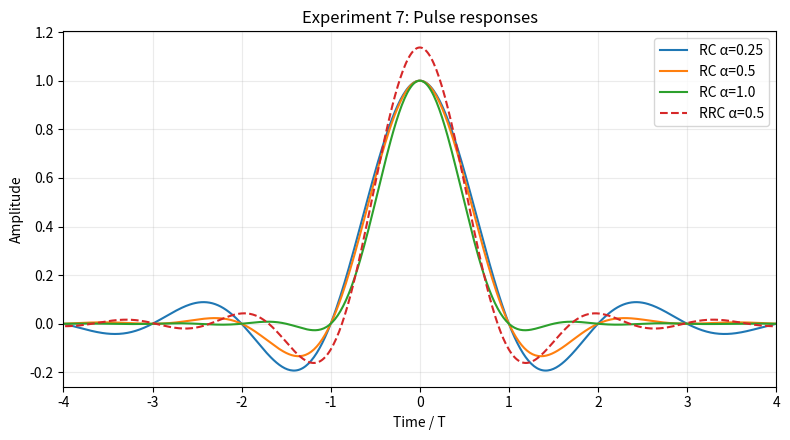
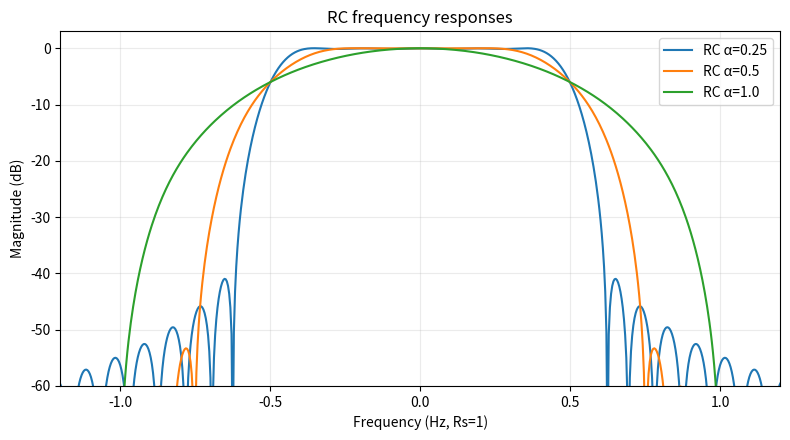
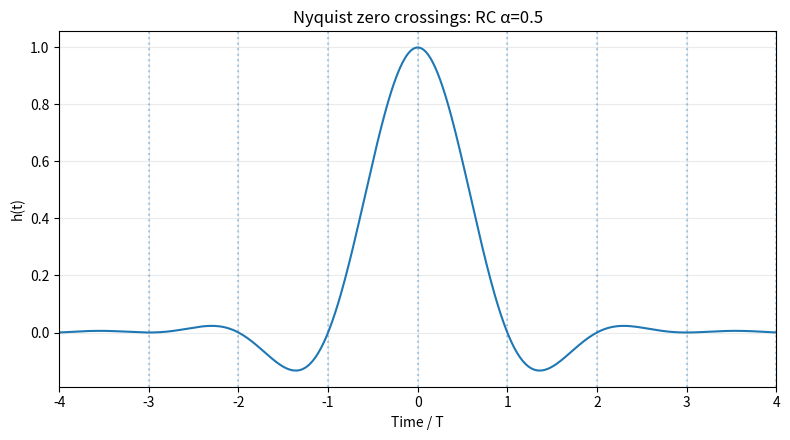
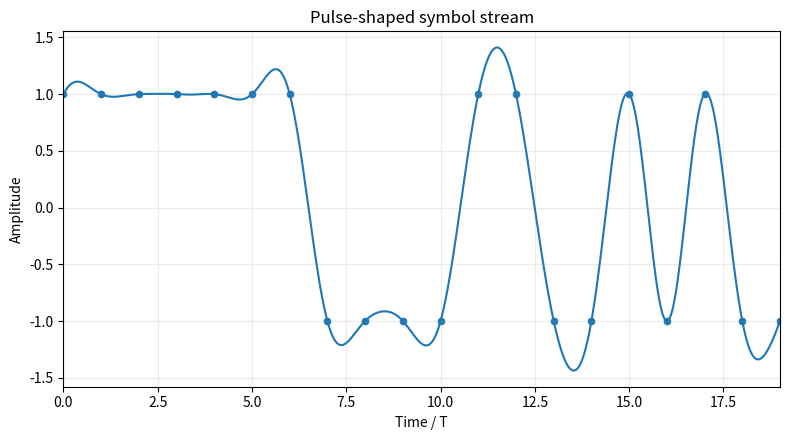
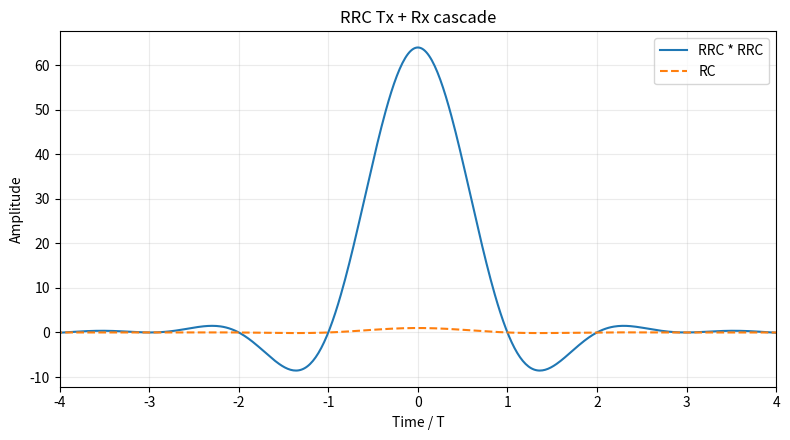
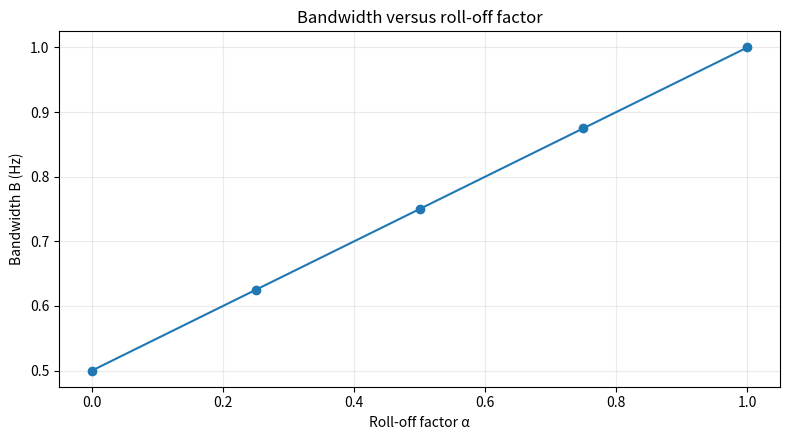

Write Python code to recreate these figures, in order.
"""
Experiment 7 - Pulse Shaping and the Nyquist Criterion
Digital Communication Laboratory

Run:
    python experiment_7_pulse_shaping.py

Outputs are saved in ./results/
Dependencies: numpy, matplotlib
"""

from pathlib import Path
import numpy as np
import matplotlib.pyplot as plt

RESULTS = Path("results")
RESULTS.mkdir(exist_ok=True)

T = 1.0
SPS = 64
SPAN = 10
t = np.arange(-SPAN*T/2, SPAN*T/2 + 1/SPS, 1/SPS)

def rc_pulse(t, alpha, T=1.0):
    """Raised-cosine impulse response with singularities handled."""
    x = t / T
    h = np.sinc(x)
    if alpha == 0:
        return h
    den = 1 - (2*alpha*x)**2
    h = h * np.cos(np.pi*alpha*x) / den

    singular = np.isclose(np.abs(x), 1/(2*alpha), atol=1e-12)
    h[singular] = (np.pi/4) * np.sinc(1/(2*alpha))
    return h

def rrc_pulse(t, alpha, T=1.0):
    """Root-raised-cosine impulse response."""
    x = t / T
    h = np.zeros_like(x, dtype=float)

    if alpha == 0:
        return np.sinc(x)

    for i, xi in enumerate(x):
        if abs(xi) < 1e-12:
            h[i] = 1 + alpha*(4/np.pi - 1)
        elif abs(abs(xi) - 1/(4*alpha)) < 1e-10:
            h[i] = (alpha/np.sqrt(2))*(
                (1 + 2/np.pi)*np.sin(np.pi/(4*alpha)) +
                (1 - 2/np.pi)*np.cos(np.pi/(4*alpha))
            )
        else:
            num = (np.sin(np.pi*(1-alpha)*xi)
                   + 4*alpha*xi*np.cos(np.pi*(1+alpha)*xi))
            den = np.pi*xi*(1-(4*alpha*xi)**2)
            h[i] = num/den
    return h

def save_plot(name):
    plt.tight_layout()
    plt.savefig(RESULTS/name, dpi=180, bbox_inches="tight")
    plt.close()

def frequency_response(h, dt):
    n = 16384
    H = np.fft.fftshift(np.fft.fft(h, n))*dt
    f = np.fft.fftshift(np.fft.fftfreq(n, d=dt))
    mag = np.abs(H)
    mag /= mag.max()
    db = 20*np.log10(np.maximum(mag, 1e-6))
    return f, db

def main():
    # 1. Pulse responses
    plt.figure(figsize=(8,4.5))
    for alpha in [0.25, 0.5, 1.0]:
        plt.plot(t, rc_pulse(t, alpha), label=f"RC α={alpha}")
    plt.plot(t, rrc_pulse(t, 0.5), "--", label="RRC α=0.5")
    plt.xlim(-4,4); plt.xlabel("Time / T"); plt.ylabel("Amplitude")
    plt.title("Experiment 7: Pulse responses")
    plt.grid(alpha=.25); plt.legend(); save_plot("01_pulse_responses.png")

    # 2. Frequency response
    plt.figure(figsize=(8,4.5))
    for alpha in [0.25,0.5,1.0]:
        f, db = frequency_response(rc_pulse(t,alpha),1/SPS)
        plt.plot(f,db,label=f"RC α={alpha}")
    plt.xlim(-1.2,1.2); plt.ylim(-60,3)
    plt.xlabel("Frequency (Hz, Rs=1)"); plt.ylabel("Magnitude (dB)")
    plt.title("RC frequency responses")
    plt.grid(alpha=.25); plt.legend(); save_plot("02_frequency_responses.png")

    # 3. Nyquist zero crossings
    h = rc_pulse(t,0.5)
    plt.figure(figsize=(8,4.5)); plt.plot(t,h)
    for k in range(-4,5): plt.axvline(k,linestyle=":",alpha=.35)
    plt.xlim(-4,4); plt.xlabel("Time / T"); plt.ylabel("h(t)")
    plt.title("Nyquist zero crossings: RC α=0.5")
    plt.grid(alpha=.25); save_plot("03_zero_crossings.png")

    # 4. Symbol impulse train + pulse shaping
    rng=np.random.default_rng(7)
    symbols=rng.choice([-1,1],size=20)
    up=np.zeros(len(symbols)*SPS); up[::SPS]=symbols
    shaped=np.convolve(up,rc_pulse(t,.5),mode="same")
    tt=np.arange(len(shaped))/SPS
    plt.figure(figsize=(8,4.5))
    plt.plot(tt,shaped); plt.scatter(np.arange(len(symbols)),symbols,s=20)
    plt.xlim(0,19); plt.xlabel("Time / T"); plt.ylabel("Amplitude")
    plt.title("Pulse-shaped symbol stream")
    plt.grid(alpha=.25); save_plot("04_pulse_shaped_stream.png")

    # 5. RRC Tx/Rx cascade
    rrc=rrc_pulse(t,.5)
    cascade=np.convolve(rrc,rrc,mode="full")
    tc=np.arange(len(cascade))/SPS-(len(cascade)-1)/(2*SPS)
    plt.figure(figsize=(8,4.5))
    plt.plot(tc,cascade,label="RRC * RRC")
    plt.plot(t,rc_pulse(t,.5),"--",label="RC")
    plt.xlim(-4,4); plt.xlabel("Time / T"); plt.ylabel("Amplitude")
    plt.title("RRC Tx + Rx cascade")
    plt.grid(alpha=.25); plt.legend(); save_plot("05_rrc_cascade.png")

    # 6. Bandwidth vs roll-off
    alphas=np.array([0,.25,.5,.75,1.0])
    B=(1+alphas)/(2*T)
    plt.figure(figsize=(8,4.5))
    plt.plot(alphas,B,marker="o")
    plt.xlabel("Roll-off factor α"); plt.ylabel("Bandwidth B (Hz)")
    plt.title("Bandwidth versus roll-off factor")
    plt.grid(alpha=.25); save_plot("06_bandwidth_vs_rolloff.png")

    # 7. Mandatory validation table
    sample_times=np.arange(-5,6,dtype=float)
    sample_vals=np.interp(sample_times,t,rc_pulse(t,.5))
    sample_vals[np.where(sample_times==0)[0][0]]=1.0
    print("\nMandatory RC validation (alpha=0.5):")
    print("k\t t/T\t\t h(kT)")
    for k,v in zip(sample_times.astype(int),sample_vals):
        print(f"{k:+d}\t {k:+.1f}\t\t {v:+.6f}")
    print("\nTheory: h(0)=1 and h(kT)=0 for all nonzero integer k.")

if __name__ == "__main__":
    main()
